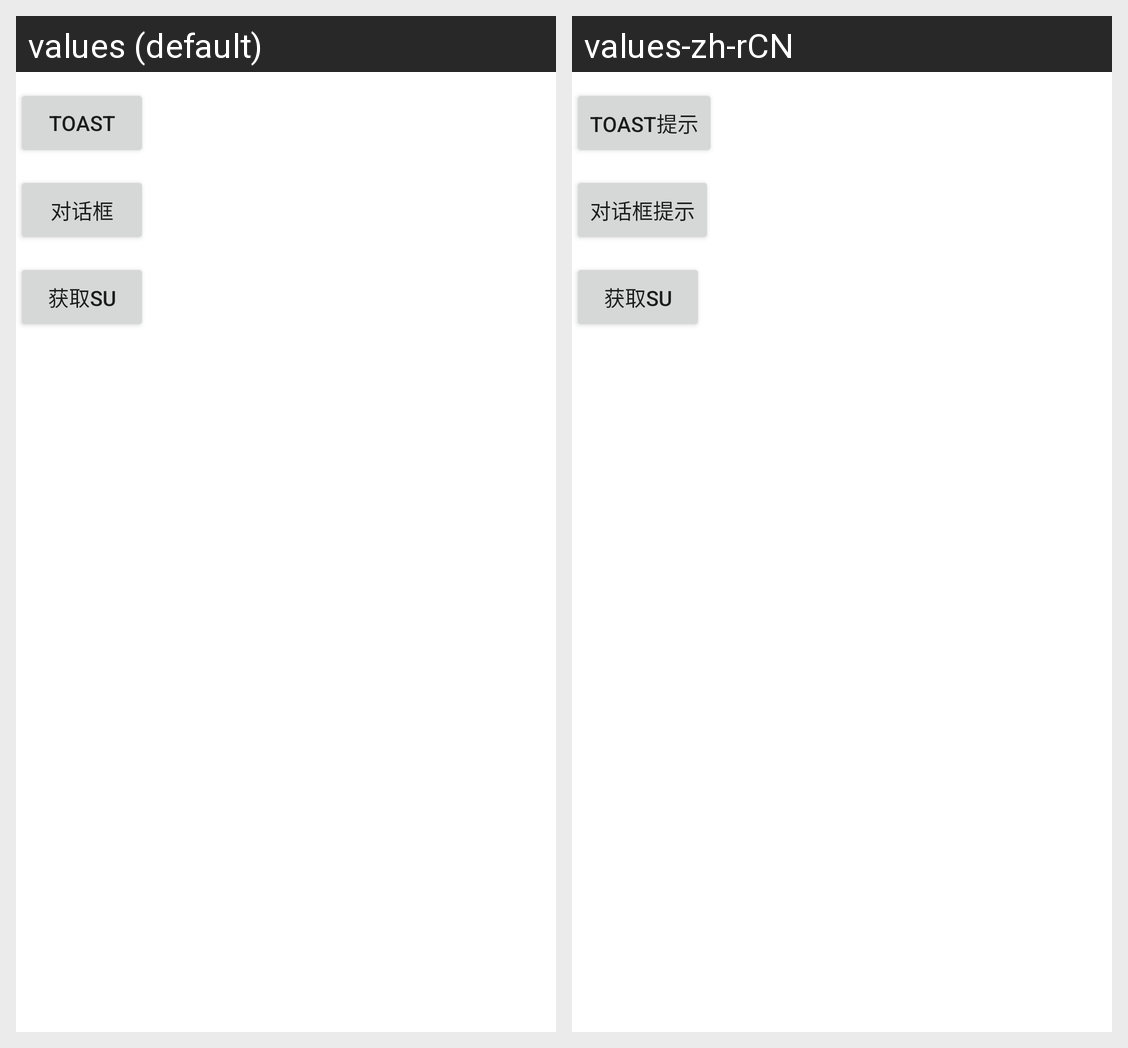

The Android screen above is rendered under two locales of the same app. Produce the string resources it draws, with the default and per-locale values.
Android screen res/layout/activity_main.xml rendered under 2 locales, left to right: values (default), values-zh-rCN. Device: Nexus 5 (rendered at 1080×1920; each locale shown at half size, 540×960, under a caption strip naming it); theme Theme.Luckyzyx.
Strings drawn on this screen, with the default value and each locale's value (text and hints the layout hard-codes, and strings that could not be matched under every locale, appear in the picture but are not listed):

button
  values: Toast
  values-zh-rCN: Toast提示

button2
  values: 对话框
  values-zh-rCN: 对话框提示

root
  values: 获取su
  values-zh-rCN: 获取su  [not translated; the default value is used]
